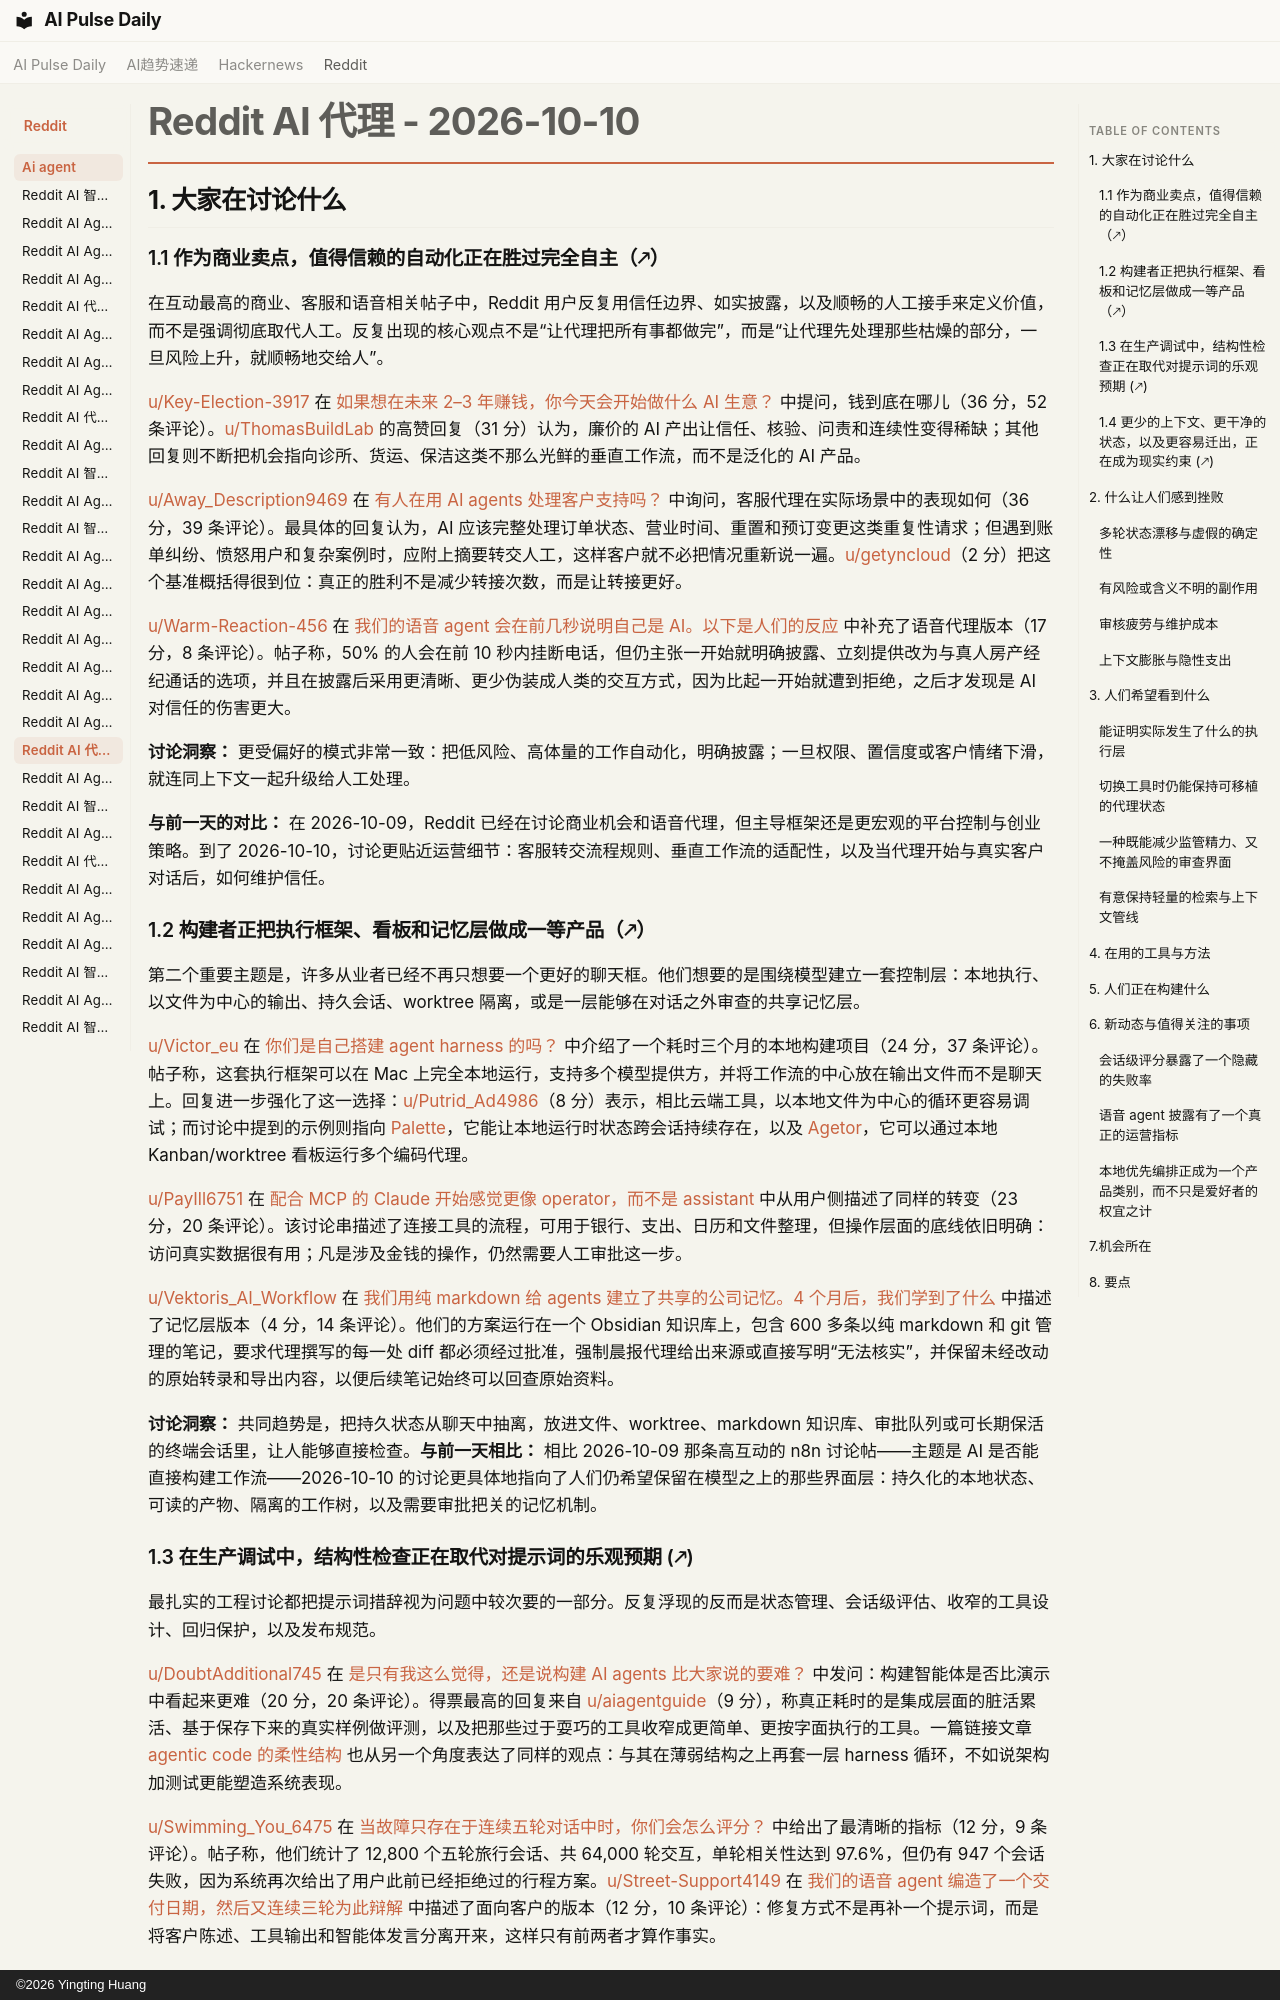

repository: vibewatch/vibewatch.github.io · page: reddit/ai-agent/2026-10-10.zh/index.html · generator: mkdocs · copyright: ©2026 Yingting Huang

# Reddit AI 代理 - 2026-10-10

## 1. 大家在讨论什么

### 1.1 作为商业卖点，值得信赖的自动化正在胜过完全自主（🡕）

在互动最高的商业、客服和语音相关帖子中，Reddit 用户反复用信任边界、如实披露，以及顺畅的人工接手来定义价值，而不是强调彻底取代人工。反复出现的核心观点不是“让代理把所有事都做完”，而是“让代理先处理那些枯燥的部分，一旦风险上升，就顺畅地交给人”。

[u/Key-Election-3917](https://www.reddit.com/user/Key-Election-3917) 在 [如果想在未来 2–3 年赚钱，你今天会开始做什么 AI 生意？](https://www.reddit.com/r/AI_Agents/comments/1x1fjmr/what_ai_business_would_you_start_today_to_make/) 中提问，钱到底在哪儿（36 分，52 条评论）。[u/ThomasBuildLab](https://www.reddit.com/user/ThomasBuildLab) 的高赞回复（31 分）认为，廉价的 AI 产出让信任、核验、问责和连续性变得稀缺；其他回复则不断把机会指向诊所、货运、保洁这类不那么光鲜的垂直工作流，而不是泛化的 AI 产品。

[u/Away_Description9469](https://www.reddit.com/user/Away_Description9469) 在 [有人在用 AI agents 处理客户支持吗？](https://www.reddit.com/r/AI_Agents/comments/1x1whua/is_anyone_using_ai_agents_to_handle_customer/) 中询问，客服代理在实际场景中的表现如何（36 分，39 条评论）。最具体的回复认为，AI 应该完整处理订单状态、营业时间、重置和预订变更这类重复性请求；但遇到账单纠纷、愤怒用户和复杂案例时，应附上摘要转交人工，这样客户就不必把情况重新说一遍。[u/getyncloud](https://www.reddit.com/user/getyncloud)（2 分）把这个基准概括得很到位：真正的胜利不是减少转接次数，而是让转接更好。

[u/Warm-Reaction-456](https://www.reddit.com/user/Warm-Reaction-456) 在 [我们的语音 agent 会在前几秒说明自己是 AI。以下是人们的反应](https://www.reddit.com/r/AI_Agents/comments/1x1sfa6/our_voice_agent_says_its_an_ai_in_the_first_few/) 中补充了语音代理版本（17 分，8 条评论）。帖子称，50% 的人会在前 10 秒内挂断电话，但仍主张一开始就明确披露、立刻提供改为与真人房产经纪通话的选项，并且在披露后采用更清晰、更少伪装成人类的交互方式，因为比起一开始就遭到拒绝，之后才发现是 AI 对信任的伤害更大。

**讨论洞察：** 更受偏好的模式非常一致：把低风险、高体量的工作自动化，明确披露；一旦权限、置信度或客户情绪下滑，就连同上下文一起升级给人工处理。

**与前一天的对比：** 在 2026-10-09，Reddit 已经在讨论商业机会和语音代理，但主导框架还是更宏观的平台控制与创业策略。到了 2026-10-10，讨论更贴近运营细节：客服转交流程规则、垂直工作流的适配性，以及当代理开始与真实客户对话后，如何维护信任。

### 1.2 构建者正把执行框架、看板和记忆层做成一等产品（🡕）

第二个重要主题是，许多从业者已经不再只想要一个更好的聊天框。他们想要的是围绕模型建立一套控制层：本地执行、以文件为中心的输出、持久会话、worktree 隔离，或是一层能够在对话之外审查的共享记忆层。

[u/Victor_eu](https://www.reddit.com/user/Victor_eu) 在 [你们是自己搭建 agent harness 的吗？](https://www.reddit.com/r/AI_Agents/comments/1x29w1n/did_you_guys_build_your_own_agent_harness/) 中介绍了一个耗时三个月的本地构建项目（24 分，37 条评论）。帖子称，这套执行框架可以在 Mac 上完全本地运行，支持多个模型提供方，并将工作流的中心放在输出文件而不是聊天上。回复进一步强化了这一选择：[u/Putrid_Ad4986](https://www.reddit.com/user/Putrid_Ad4986)（8 分）表示，相比云端工具，以本地文件为中心的循环更容易调试；而讨论中提到的示例则指向 [Palette](https://github.com/latentcollapse/Palette.jl)，它能让本地运行时状态跨会话持续存在，以及 [Agetor](https://github.com/alamops/agetor)，它可以通过本地 Kanban/worktree 看板运行多个编码代理。

[u/PayIll6751](https://www.reddit.com/user/PayIll6751) 在 [配合 MCP 的 Claude 开始感觉更像 operator，而不是 assistant](https://www.reddit.com/r/AI_Agents/comments/1x2hpni/claude_with_mcp_is_starting_to_feel_more_like_an/) 中从用户侧描述了同样的转变（23 分，20 条评论）。该讨论串描述了连接工具的流程，可用于银行、支出、日历和文件整理，但操作层面的底线依旧明确：访问真实数据很有用；凡是涉及金钱的操作，仍然需要人工审批这一步。

[u/Vektoris_AI_Workflow](https://www.reddit.com/user/Vektoris_AI_Workflow) 在 [我们用纯 markdown 给 agents 建立了共享的公司记忆。4 个月后，我们学到了什么](https://www.reddit.com/r/AI_Agents/comments/1x1u5jp/we_gave_our_agents_a_shared_company_memory_in/) 中描述了记忆层版本（4 分，14 条评论）。他们的方案运行在一个 Obsidian 知识库上，包含 600 多条以纯 markdown 和 git 管理的笔记，要求代理撰写的每一处 diff 都必须经过批准，强制晨报代理给出来源或直接写明“无法核实”，并保留未经改动的原始转录和导出内容，以便后续笔记始终可以回查原始资料。

**讨论洞察：** 共同趋势是，把持久状态从聊天中抽离，放进文件、worktree、markdown 知识库、审批队列或可长期保活的终端会话里，让人能够直接检查。**与前一天相比：** 相比 2026-10-09 那条高互动的 n8n 讨论帖——主题是 AI 是否能直接构建工作流——2026-10-10 的讨论更具体地指向了人们仍希望保留在模型之上的那些界面层：持久化的本地状态、可读的产物、隔离的工作树，以及需要审批把关的记忆机制。
